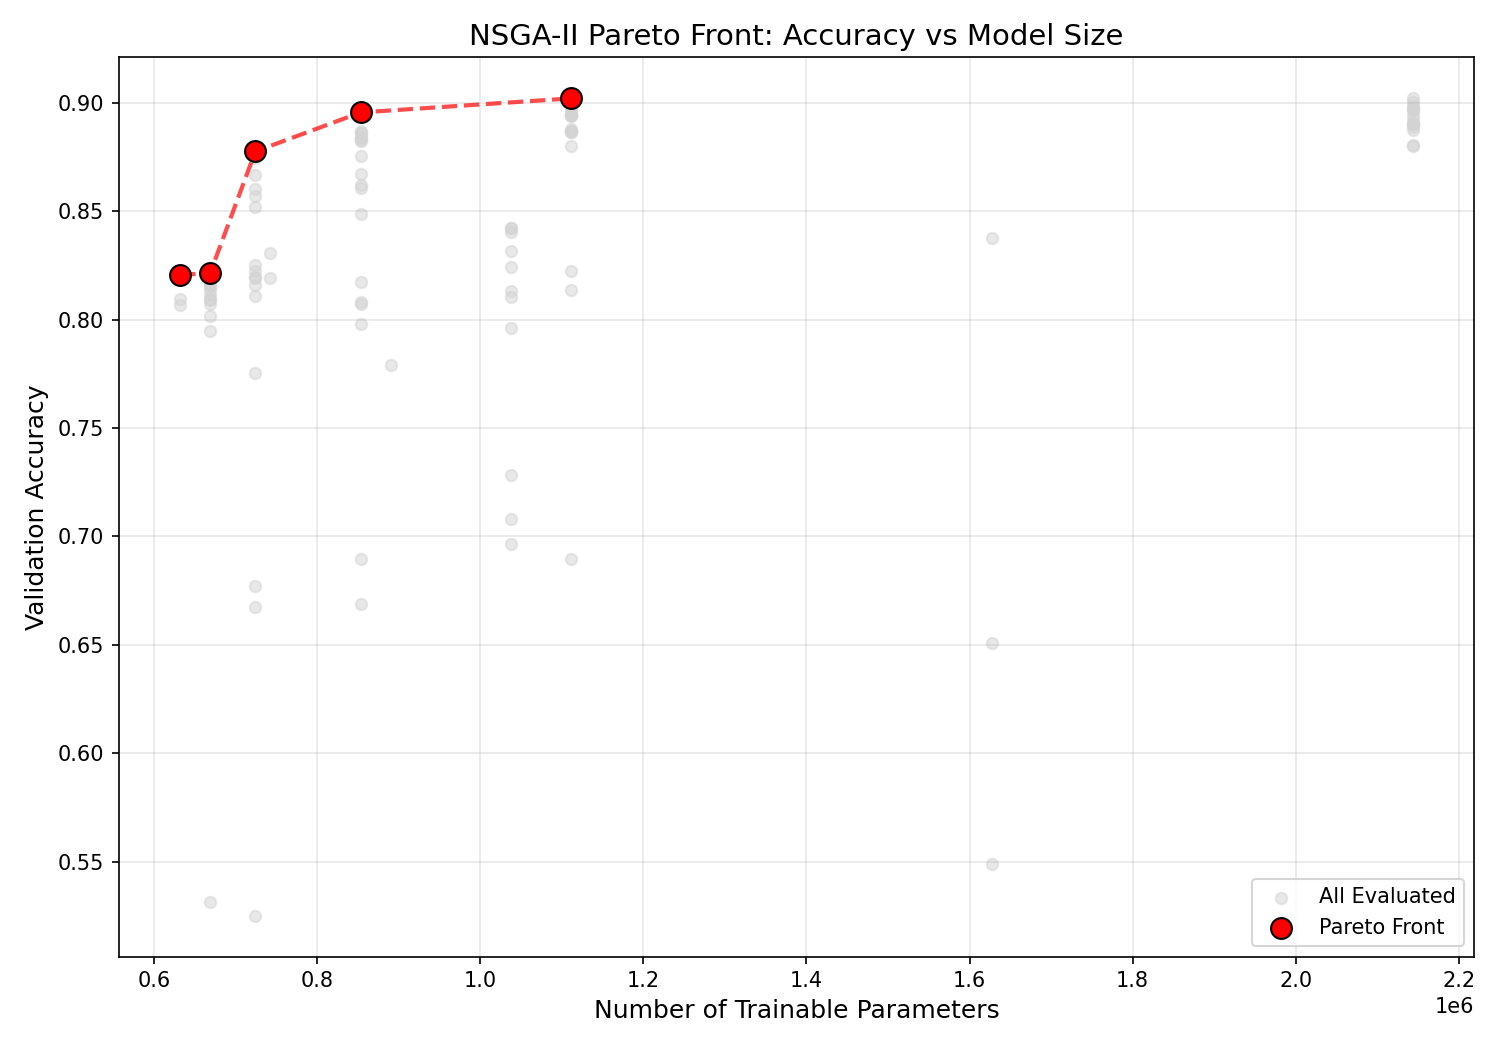

The data file committed next to this chart (first rows):
pareto_rank, solution_id, learning_rate, warmup_ratio, rank, alpha, dropout, target_modules, accuracy, trainable_params, error_rate
0, 4, 0.0002, 0.1, 8, 96, 0.0, ['q_lin', 'v_lin', 'ffn.lin1', 'ffn.lin2…, 0.902, 1111302, 0.098
0, 2, 0.0002, 0.1, 4, 64, 0.1, ['q_lin', 'v_lin', 'ffn.lin1', 'ffn.lin2…, 0.8955, 853254, 0.1045
0, 3, 0.0001993, 0.06, 2, 64, 0.0, ['q_lin', 'v_lin', 'ffn.lin1', 'ffn.lin2…, 0.8775, 724230, 0.1225
0, 0, 0.0001834, 0.1, 4, 64, 0.1, ['q_lin', 'v_lin'], 0.8215, 668934, 0.1785
0, 1, 0.0002, 0.1, 2, 64, 0.1, ['q_lin', 'v_lin'], 0.8205, 632070, 0.1795
